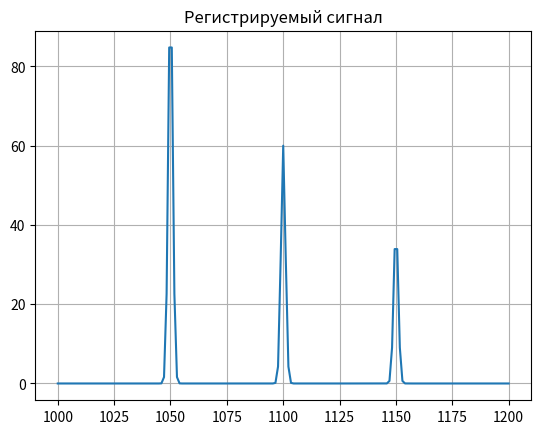
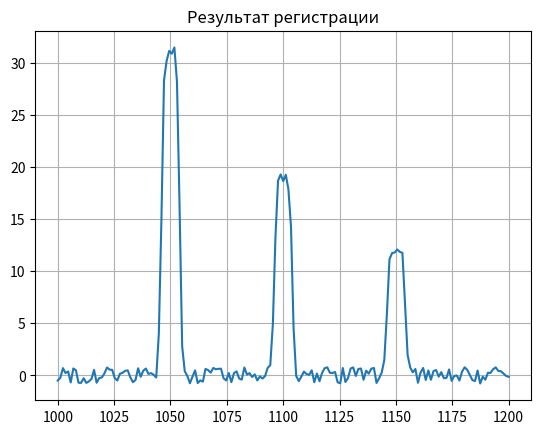
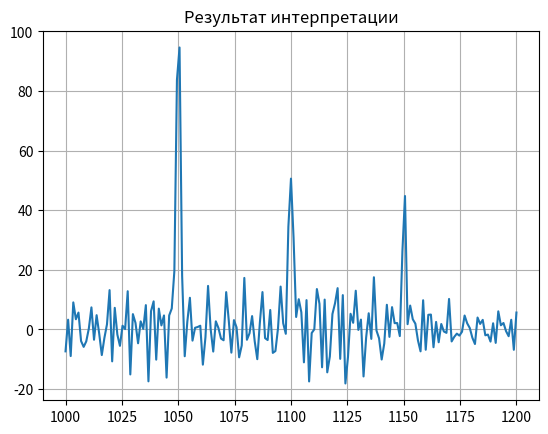
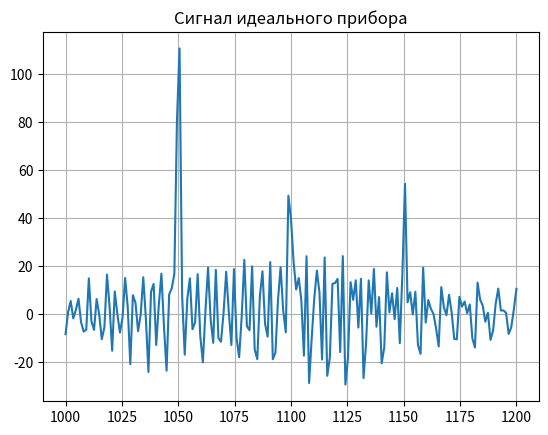

Generate these figures, in order, with matplotlib:
import numpy as np
import matplotlib.pyplot as plt
import random
import scipy.linalg as sla

# генерация данных для спектра с несколькими пиками
x = np.linspace(1000, 1200, 175)
y = np.zeros_like(x)

# добавление пиков
peaks = [(1050, 100), (1100, 60), (1150, 40)]
for i in peaks:
    y += i[1] * np.exp(-0.5 * ((x - i[0]) / 1) ** 2)
# регистрируемый сигнал

print('y')
print(y)

# построение графика изначального спектра
plt.figure()
plt.plot(x, y)
plt.title('Регистрируемый сигнал')
plt.grid(True)
plt.show()

# m = int(input("Введите значение m: "))
m = 3

# создание матрицы A
A = np.zeros((175, 175))

for i in range(175):
    for j in range(175):
        if abs(i - j) <= m:
            A[i, j] = 1 / (2 * m + 1)
        if abs(i - j) > m:
            A[i, j] = 0

print('A')
print(A)
# print('A_float')
# A_float = A.astype(float)
# print(A_float)

res_A = np.linalg.det(A)
print('res_A', res_A)

product = np.dot(A, y)
print('product')
print(product)

max_element = max(product)
print('Максимальный элемент', max_element)

# def max_index(product):
#    max_value = product[0]
#    max_index = 0
#    for i in range(len(product)):
#        if product[i] > max_value:
#            max_value = product[i]
#            max_index = i
#    return max_index
# max_index_value = max_index(product)
# print("Индекс максимального элемента:", max_index_value)

max_noise = 0.025 * max_element
print('Максимальный шум', max_noise)

noise_distribution = [random.uniform(-max_noise, max_noise) for _ in range(175)]
print('Распределение шума')
print(noise_distribution)
average_noise_value = sum(noise_distribution) / len(noise_distribution)
print('average_noise_value', average_noise_value)

result = product + noise_distribution
print('result')
print(result)

# построение графика результата регистрации
plt.figure()
plt.plot(x, result)
plt.title('Результат регистрации')
plt.grid(True)
plt.show()

U = np.eye(175)  # единичная матрица 175 на 175
# print('U')
# print(U)
# print('U_float')
# U_float = U.astype(float)
# print(U_float)

A_T = A.T  # матрица, транспонированная к матрице A
print('Матрица, транспонированная к матрице A')
print(A_T)

res_A_T = np.linalg.det(A_T)
print('res_A_T', res_A_T)

# определение линейного преобразования R
w = 0.0001
R = np.dot(np.linalg.inv(np.dot(A_T, A) + w * U), A_T)
print('R')
print(R)

R_result = np.dot(R, result)
print('R_result')
print(R_result)

# построение графика результата интерпретации
plt.figure()
plt.plot(x, R_result)
plt.title('Результат интерпретации')
plt.grid(True)
plt.show()

#pogr = R_result - y  # погрешность интерпретации
#print('pogr')
#print(pogr)
#print('max_pogr', max(pogr))

B = np.linalg.pinv(A)
print('B')
print(B)

R_иск= np.dot(U, B)
print('R_иск')
print(R_иск)

R_иск_result = np.dot(R_иск, result )
print('R_иск_result')
print(R_иск_result)

# синтез идеального сигнала
plt.figure()
plt.plot(x, R_иск_result)
plt.title('Сигнал идеального прибора')
plt.grid(True)
plt.show()

#Q = np.linalg.inv(np.dot(A_T, A))
#Sigma = np.dot(np.linalg.inv(np.dot(A_T, A)), np.dot(U,A_T))
#print('Sigma')
#print(Sigma)


#RR = np.dot(np.linalg.inv(np.dot(A_T, A) + w * Sigma), A_T)
#RR_result = np.dot(RR, result)
#plt.figure()
#plt.plot(x, RR_result)
#plt.title('Работает?')
#plt.grid(True)
#plt.show()